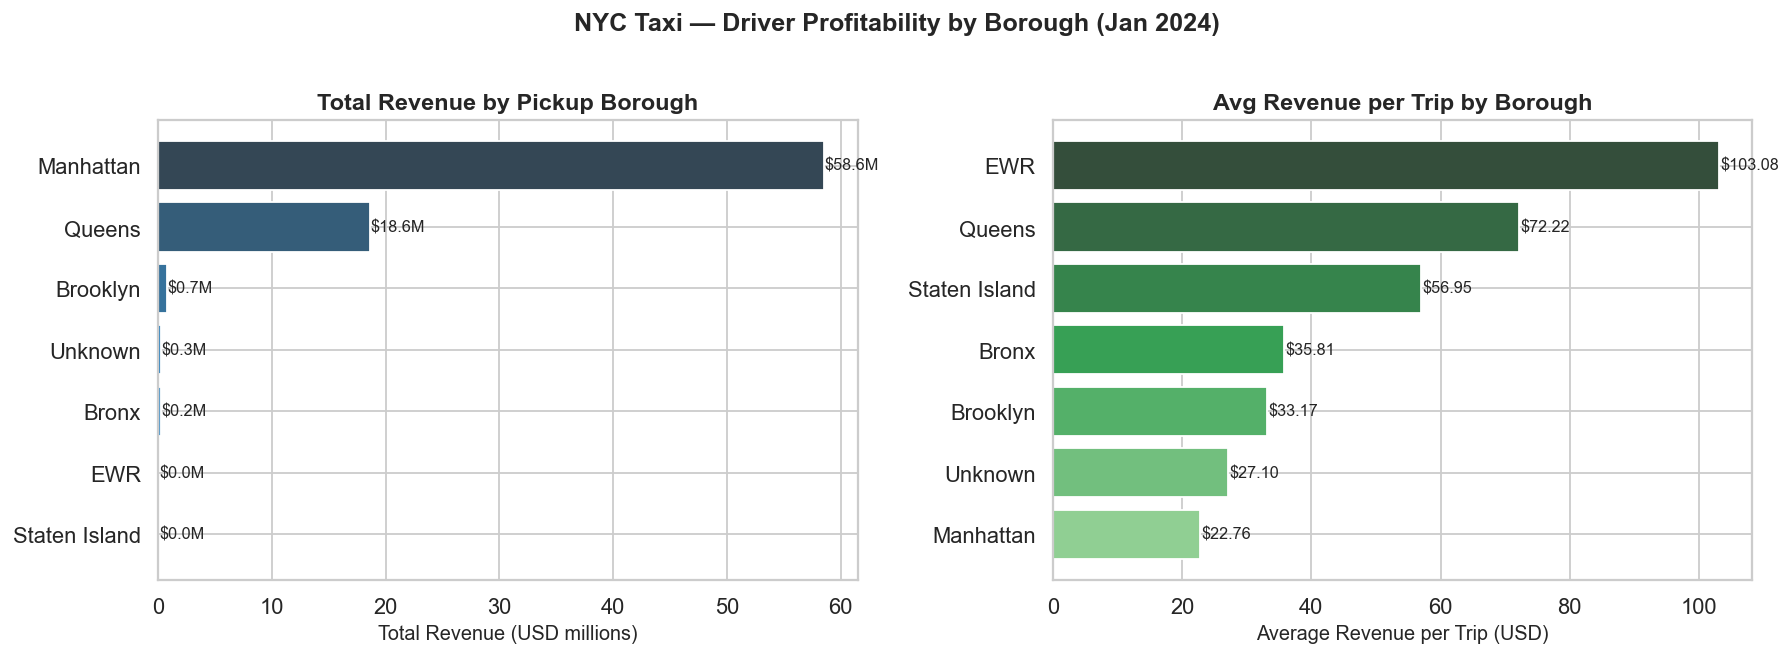

Source data for this figure (header and first rows):
pickup_borough, total_revenue, avg_revenue, trip_count
Staten Island, 2563, 56.95, 45
EWR, 4329, 103.1, 42
Bronx, 205848, 35.81, 5748
Unknown, 259834, 27.1, 9588
Brooklyn, 737580, 33.17, 22235
Queens, 18600740, 72.22, 257549
Manhattan, 58551827, 22.76, 2573059
